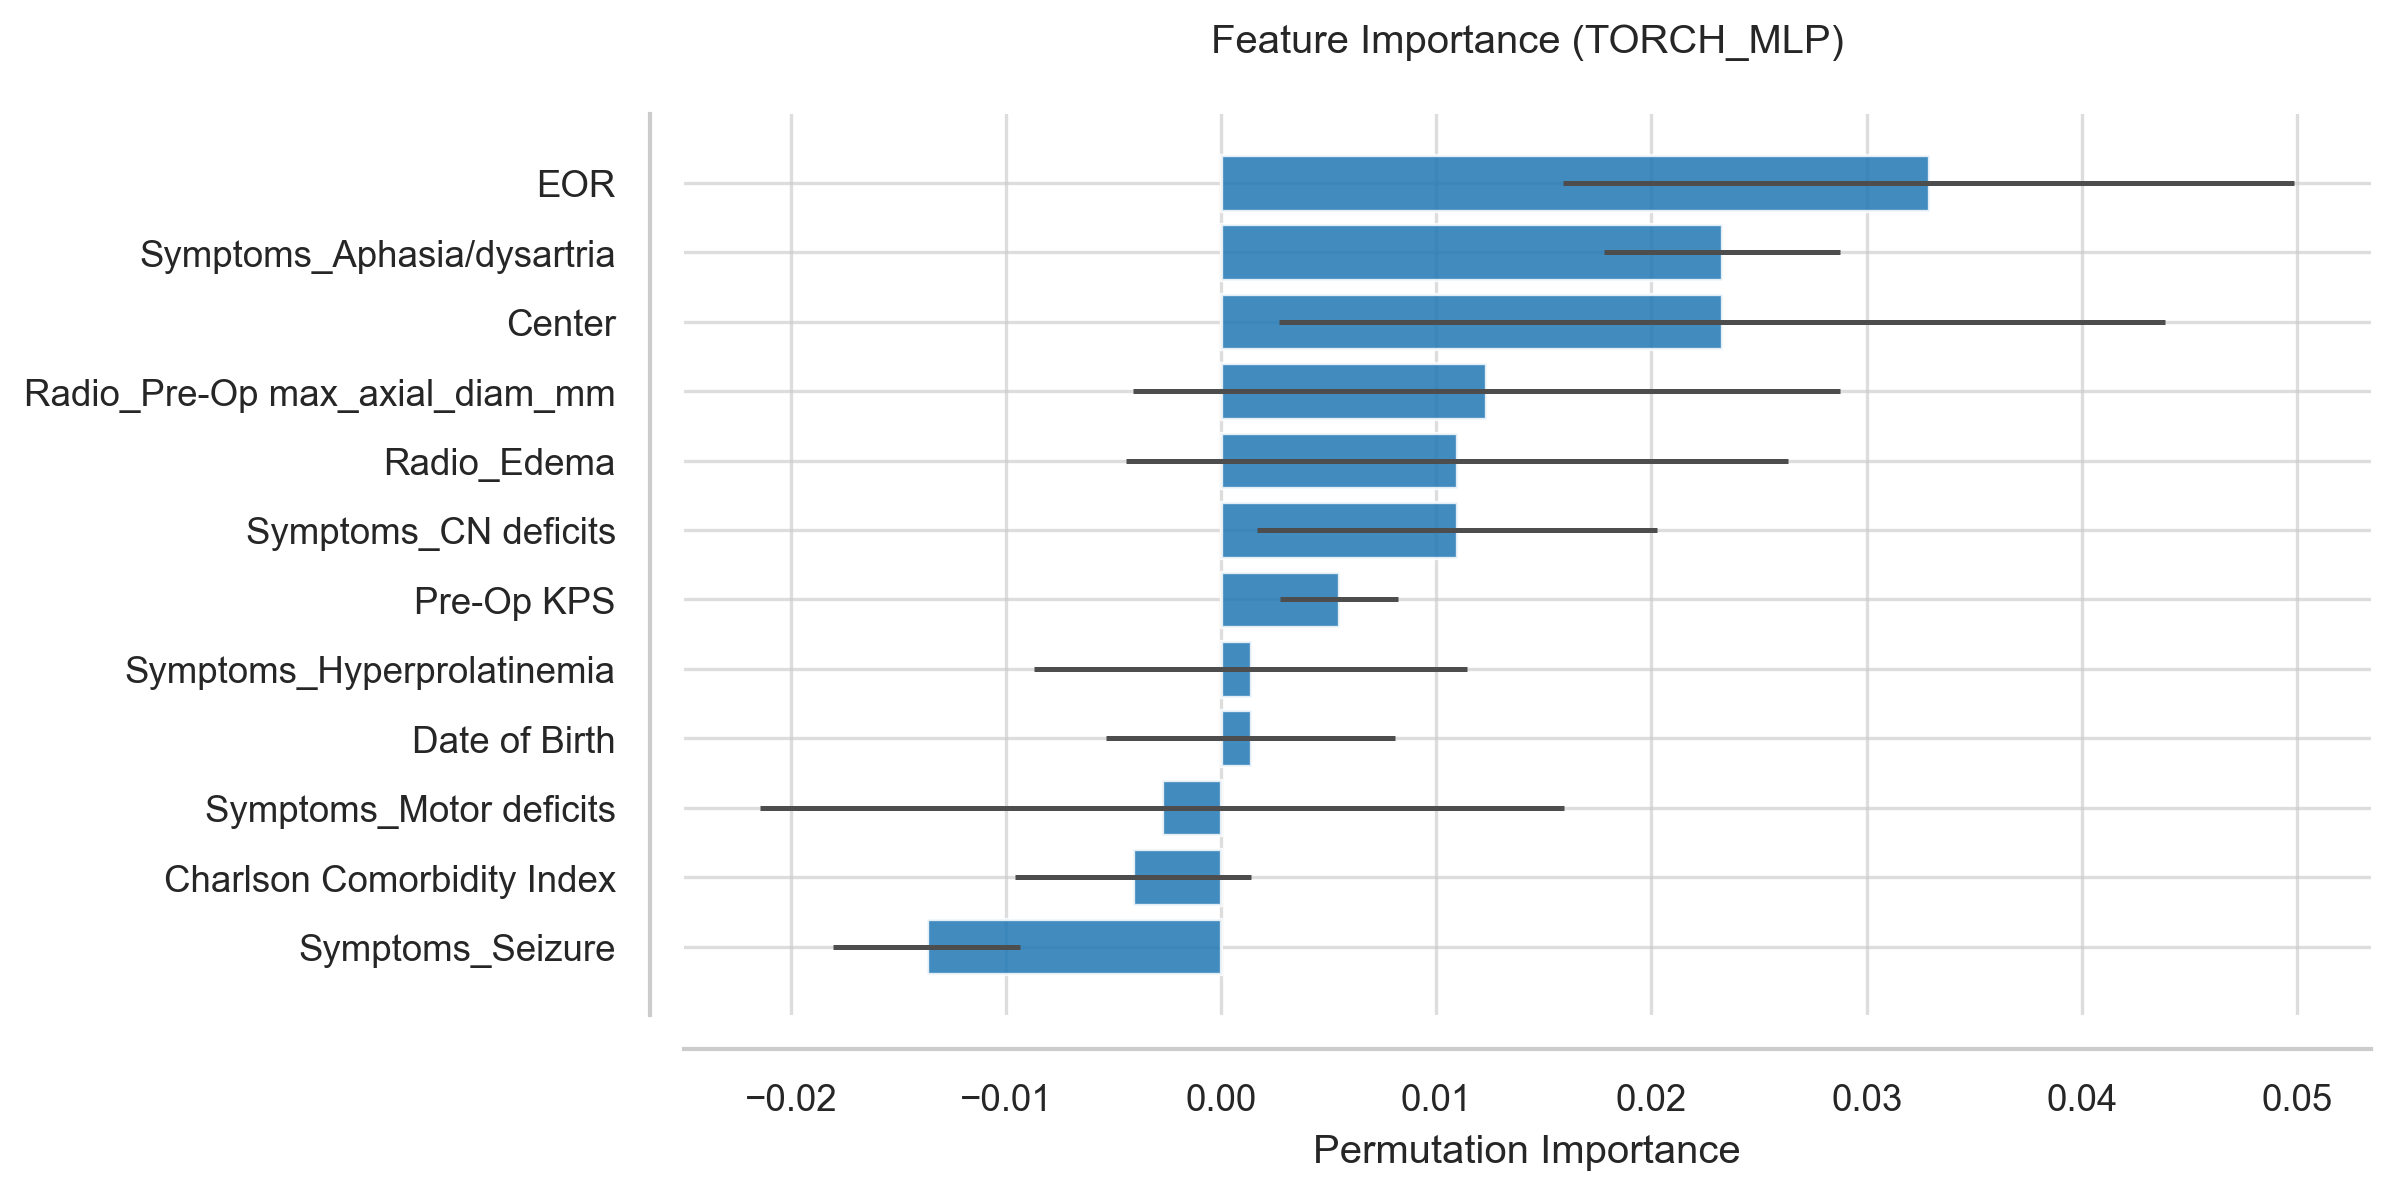

Values plotted in this chart, from the file beside it:
Feature, Importance, Std
EOR, 0.03288, 0.017
Symptoms_Aphasia/dysartria, 0.02329, 0.005479
Center, 0.02329, 0.02059
Radio_Pre-Op max_axial_diam_mm, 0.01233, 0.01644
Radio_Edema, 0.01096, 0.01538
Symptoms_CN deficits, 0.01096, 0.009291
Pre-Op KPS, 0.005479, 0.00274
Symptoms_Hyperprolatinemia, 0.00137, 0.01007
Date of Birth, 0.00137, 0.006711
Symptoms_Motor deficits, -0.00274, 0.01868
Charlson Comorbidity Index, -0.00411, 0.005479
Symptoms_Seizure, -0.0137, 0.004332
